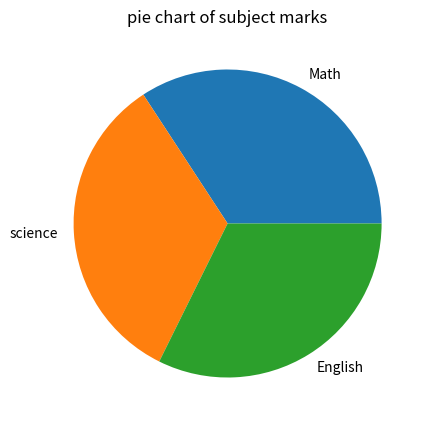

This chart was generated by the following Python code:
import pandas as pd
import numpy as np
import matplotlib.pyplot as plt
def main():
   
   data = {'Name':['Amit','Sagar','pooja'],
            'Math':[85,90,78],
            'science':[92,88,80],
            'English':[75,85,82]
            }
   df = pd.DataFrame(data)
   
   
   all_subject =['Math','science','English']
   all_marks = [90,88,85]
   plt.figure(figsize=(8,5))
   plt.pie(all_marks, labels=all_subject)
   plt.title("pie chart of subject marks")
   plt.show()



if __name__=="__main__":
   main()